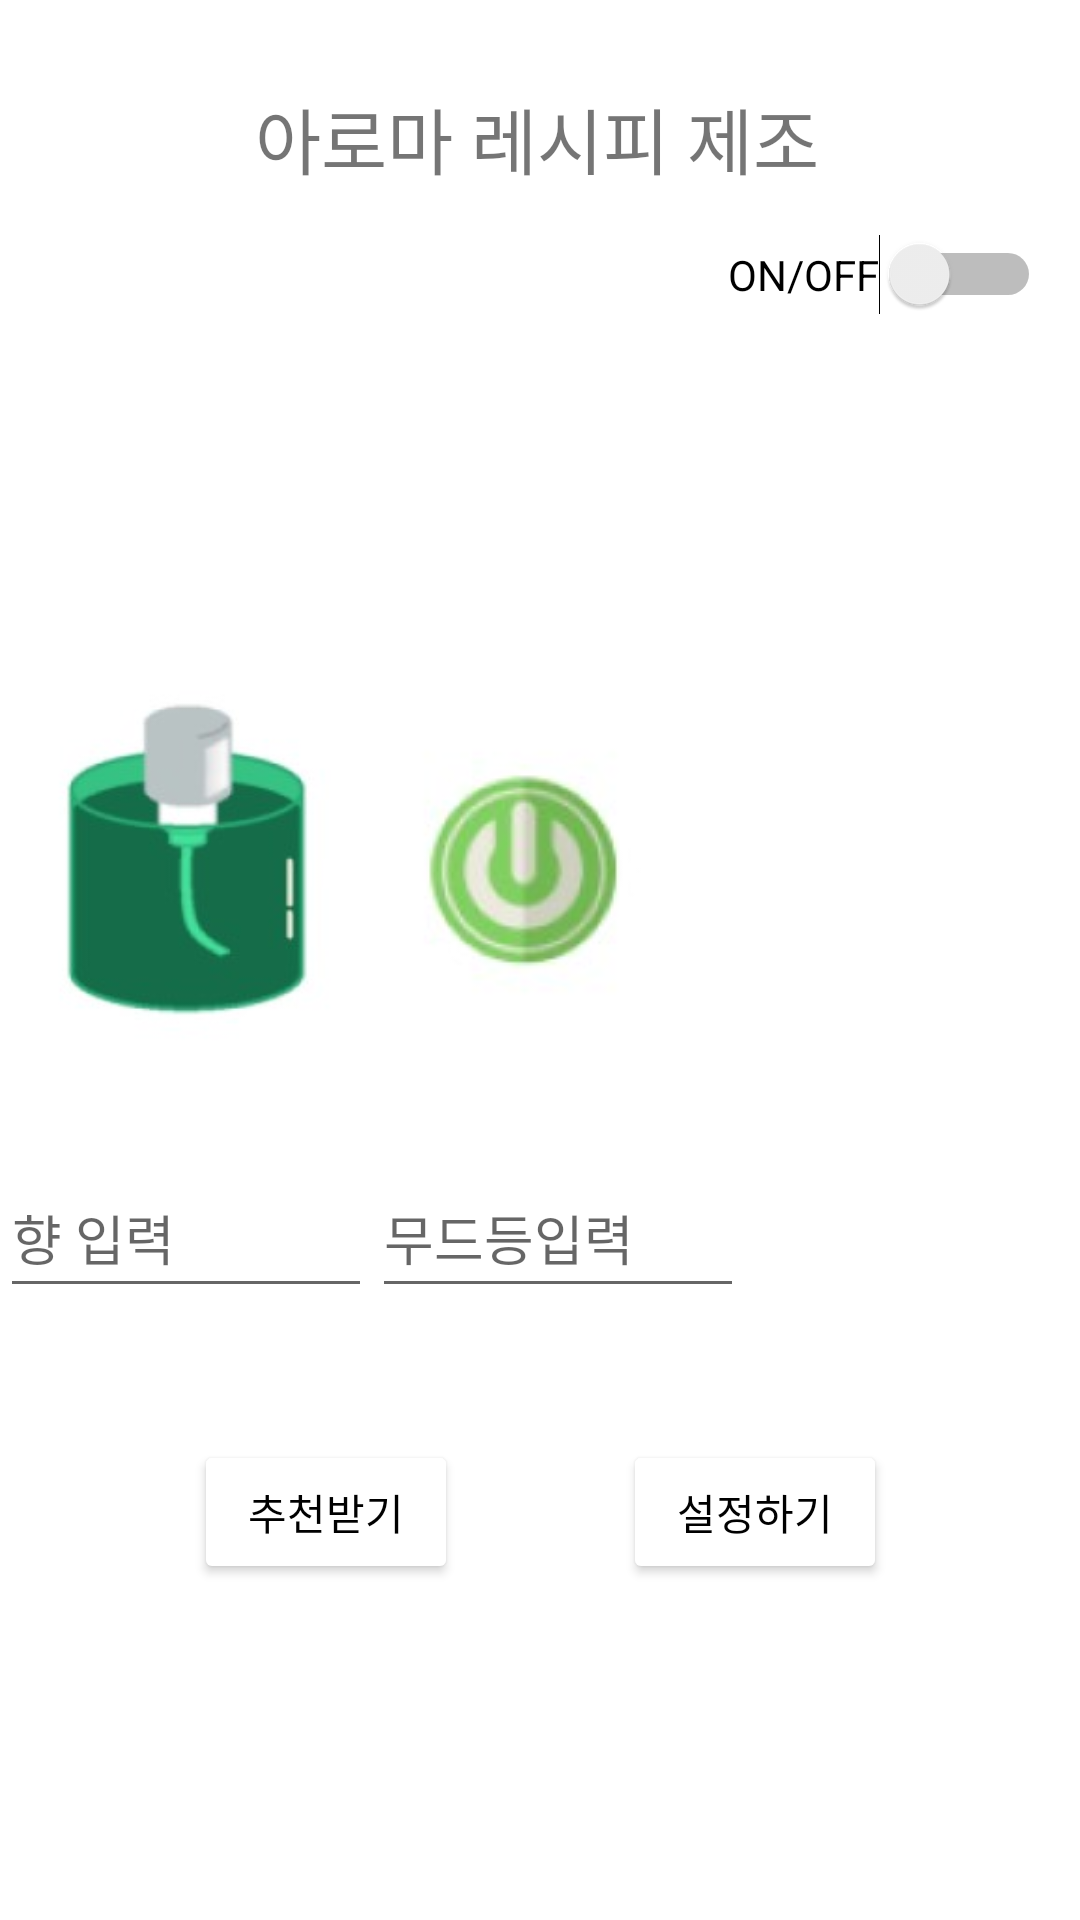

Reconstruct the res/layout file that produces this screen, plus the resources it refers to.
<!-- AndroidManifest.xml: application theme Theme.Aromaproject -->
<!-- res/layout/activity_recipe2.xml -->
<?xml version="1.0" encoding="utf-8"?>
<androidx.constraintlayout.widget.ConstraintLayout xmlns:android="http://schemas.android.com/apk/res/android"
    xmlns:app="http://schemas.android.com/apk/res-auto"
    xmlns:tools="http://schemas.android.com/tools"
    android:layout_width="match_parent"
    android:layout_height="match_parent"
    tools:context=".Recipe">

    <TextView
        android:id="@+id/textView15"
        android:layout_width="wrap_content"
        android:layout_height="wrap_content"
        android:text="아로마 레시피 제조"
        android:textSize="24sp"
        app:layout_constraintBottom_toBottomOf="parent"
        app:layout_constraintEnd_toEndOf="parent"
        app:layout_constraintHorizontal_bias="0.495"
        app:layout_constraintStart_toStartOf="parent"
        app:layout_constraintTop_toTopOf="parent"
        app:layout_constraintVertical_bias="0.047" />

    <Button
        android:id="@+id/button17"
        android:layout_width="wrap_content"
        android:layout_height="wrap_content"
        android:text="설정하기"
        android:textColor="#000000"
        app:backgroundTint="#FFFFFF"
        app:layout_constraintBottom_toBottomOf="parent"
        app:layout_constraintEnd_toEndOf="parent"
        app:layout_constraintHorizontal_bias="0.764"
        app:layout_constraintStart_toStartOf="parent"
        app:layout_constraintTop_toTopOf="parent"
        app:layout_constraintVertical_bias="0.811" />

    <Switch
        android:id="@+id/switch1"
        android:layout_width="wrap_content"
        android:layout_height="wrap_content"
        android:text="ON/OFF"
        app:layout_constraintBottom_toBottomOf="parent"
        app:layout_constraintEnd_toEndOf="parent"
        app:layout_constraintHorizontal_bias="0.949"
        app:layout_constraintStart_toStartOf="parent"
        app:layout_constraintTop_toTopOf="parent"
        app:layout_constraintVertical_bias="0.127" />

    <Button
        android:id="@+id/button18"
        android:layout_width="wrap_content"
        android:layout_height="wrap_content"
        android:text="추천받기"
        android:textColor="#000000"
        app:backgroundTint="#FFFFFF"
        app:layout_constraintBottom_toBottomOf="parent"
        app:layout_constraintEnd_toEndOf="parent"
        app:layout_constraintHorizontal_bias="0.238"
        app:layout_constraintStart_toStartOf="parent"
        app:layout_constraintTop_toTopOf="parent"
        app:layout_constraintVertical_bias="0.811" />

    <ImageView
        android:id="@+id/imageView7"
        android:layout_width="124dp"
        android:layout_height="219dp"
        app:layout_constraintBottom_toBottomOf="parent"
        app:layout_constraintEnd_toEndOf="parent"
        app:layout_constraintHorizontal_bias="0.0"
        app:layout_constraintStart_toStartOf="parent"
        app:layout_constraintTop_toTopOf="parent"
        app:layout_constraintVertical_bias="0.392"
        app:srcCompat="@drawable/b" />

    <EditText
        android:id="@+id/editTextTextPersonName6"
        android:layout_width="124dp"
        android:layout_height="50dp"
        android:ems="10"
        android:hint="향 입력"
        android:inputType="textPersonName"
        app:layout_constraintBottom_toBottomOf="parent"
        app:layout_constraintEnd_toEndOf="parent"
        app:layout_constraintHorizontal_bias="0.0"
        app:layout_constraintStart_toStartOf="parent"
        app:layout_constraintTop_toTopOf="parent"
        app:layout_constraintVertical_bias="0.654" />

    <EditText
        android:id="@+id/editTextTextPersonName7"
        android:layout_width="124dp"
        android:layout_height="50dp"
        android:ems="10"
        android:hint="무드등입력"
        android:inputType="textPersonName"
        app:layout_constraintBottom_toBottomOf="parent"
        app:layout_constraintEnd_toEndOf="parent"
        app:layout_constraintHorizontal_bias="0.526"
        app:layout_constraintStart_toStartOf="parent"
        app:layout_constraintTop_toTopOf="parent"
        app:layout_constraintVertical_bias="0.654" />

    <ImageView
        android:id="@+id/imageView8"
        android:layout_width="wrap_content"
        android:layout_height="wrap_content"
        app:layout_constraintBottom_toBottomOf="parent"
        app:layout_constraintEnd_toEndOf="parent"
        app:layout_constraintHorizontal_bias="0.498"
        app:layout_constraintStart_toStartOf="parent"
        app:layout_constraintTop_toTopOf="parent"
        app:layout_constraintVertical_bias="0.441"
        app:srcCompat="@drawable/btn_on" />

</androidx.constraintlayout.widget.ConstraintLayout>
<!-- resources referenced by this layout -->
<resources>
  <!-- drawable b: jpg bitmap (drawable, 5000 bytes) -->
  <!-- drawable btn_on: jpg bitmap (drawable, 2451 bytes) -->
  <style name="Theme.Aromaproject" parent="Theme.MaterialComponents.DayNight.DarkActionBar">
          
          <item name="colorPrimary">@color/purple_500</item>
          <item name="colorPrimaryVariant">@color/purple_700</item>
          <item name="colorOnPrimary">@color/white</item>
          
          <item name="colorSecondary">@color/teal_200</item>
          <item name="colorSecondaryVariant">@color/teal_700</item>
          <item name="colorOnSecondary">@color/black</item>
          
          <item name="android:statusBarColor" tools:targetApi="l">?attr/colorPrimaryVariant</item>
          
      </style>
  <!-- not gathered from this repository: default colours our renderer supplied (Android Studio template values) -->
  <color name="purple_500">#FF6200EE</color>
  <color name="purple_700">#FF3700B3</color>
  <color name="teal_200">#FF03DAC5</color>
  <color name="teal_700">#FF018786</color>
  <color name="black">#FF000000</color>
  <color name="white">#FFFFFFFF</color>
</resources>
